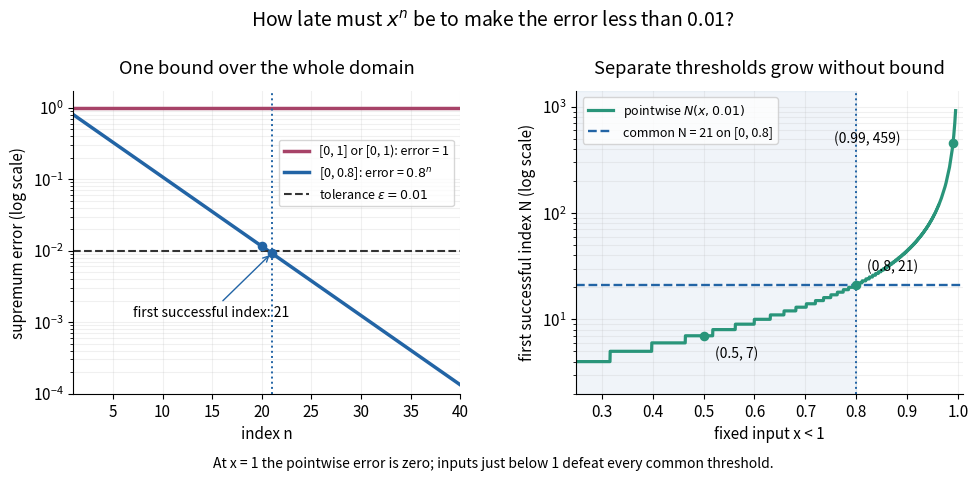

Here is the Python script that generated this plot: (Note: this script raises an exception after producing the figure.)
"""Compare supremum errors and exact strict-tolerance thresholds.

Emit the matching opaque PNG in the CWD. Tested with Python 3.14,
matplotlib 3.10.7 and numpy 2.3.5.
"""

from pathlib import Path

import matplotlib.pyplot as plt
import numpy as np


def main():
    plt.rcParams.update({"font.size": 11, "axes.spines.top": False,
                         "axes.spines.right": False})
    fig, axes = plt.subplots(1, 2, figsize=(10, 4.8), dpi=120)
    fig.patch.set_facecolor("white")
    eps = 0.01
    n = np.arange(1, 41)
    left, right = axes
    left.semilogy(n, np.ones_like(n), color="#a74368", lw=2.5,
                  label="[0, 1] or [0, 1): error = 1")
    left.semilogy(n, 0.8**n, color="#2264a5", lw=2.5,
                  label=r"[0, 0.8]: error = $0.8^n$")
    left.axhline(eps, color="#333333", ls="--", lw=1.5,
                 label=r"tolerance $\varepsilon=0.01$")
    left.axvline(21, color="#2264a5", ls=":", lw=1.4)
    left.scatter([20, 21], [0.8**20, 0.8**21], color="#2264a5", s=35, zorder=5)
    left.annotate("first successful index: 21", xy=(21, 0.8**21),
                  xytext=(7, 0.0012), fontsize=10,
                  arrowprops={"arrowstyle": "->", "color": "#2264a5"})
    left.set(xlim=(1, 40), ylim=(0.0001, 1.7), xlabel="index n",
             ylabel="supremum error (log scale)")
    left.legend(loc="upper right", bbox_to_anchor=(1, 0.86), fontsize=9)
    left.set_title("One bound over the whole domain", pad=13)
    x = np.linspace(0.25, 0.995, 3500)
    threshold = np.floor(np.log(eps) / np.log(x)) + 1
    right.semilogy(x, threshold, color="#29957a", lw=2.3,
                   label=r"pointwise $N(x,0.01)$")
    right.axhline(21, color="#2264a5", ls="--", lw=1.7,
                  label="common N = 21 on [0, 0.8]")
    right.axvspan(0.25, 0.8, color="#2264a5", alpha=0.065)
    right.axvline(0.8, color="#2264a5", ls=":", lw=1.4)
    for xpos, value, offset in [(0.5, 7, (8, -16)), (0.8, 21, (8, 10)),
                                 (0.99, 459, (-86, 0))]:
        right.scatter([xpos], [value], color="#29957a", s=35, zorder=5)
        right.annotate(f"({xpos:g}, {value})", xy=(xpos, value),
                       xytext=offset, textcoords="offset points", fontsize=10)
    right.set(xlim=(0.25, 1.01), ylim=(2, 1400), xlabel="fixed input x < 1",
              ylabel="first successful index N (log scale)")
    right.legend(loc="upper left", fontsize=9)
    right.set_title("Separate thresholds grow without bound", pad=13)
    for ax in axes:
        ax.grid(alpha=0.18, which="both")
    fig.suptitle(r"How late must $x^n$ be to make the error less than 0.01?",
                 fontsize=14, y=0.98)
    fig.text(0.5, 0.025,
             "At x = 1 the pointwise error is zero; inputs just below 1 defeat every common threshold.",
             ha="center", fontsize=10)
    fig.subplots_adjust(left=0.08, right=0.97, bottom=0.18, top=0.81, wspace=0.30)
    fig.savefig(Path.cwd() / (Path(__file__).stem + ".png"),
                facecolor="white", transparent=False)
    plt.close(fig)


if __name__ == "__main__":
    main()
